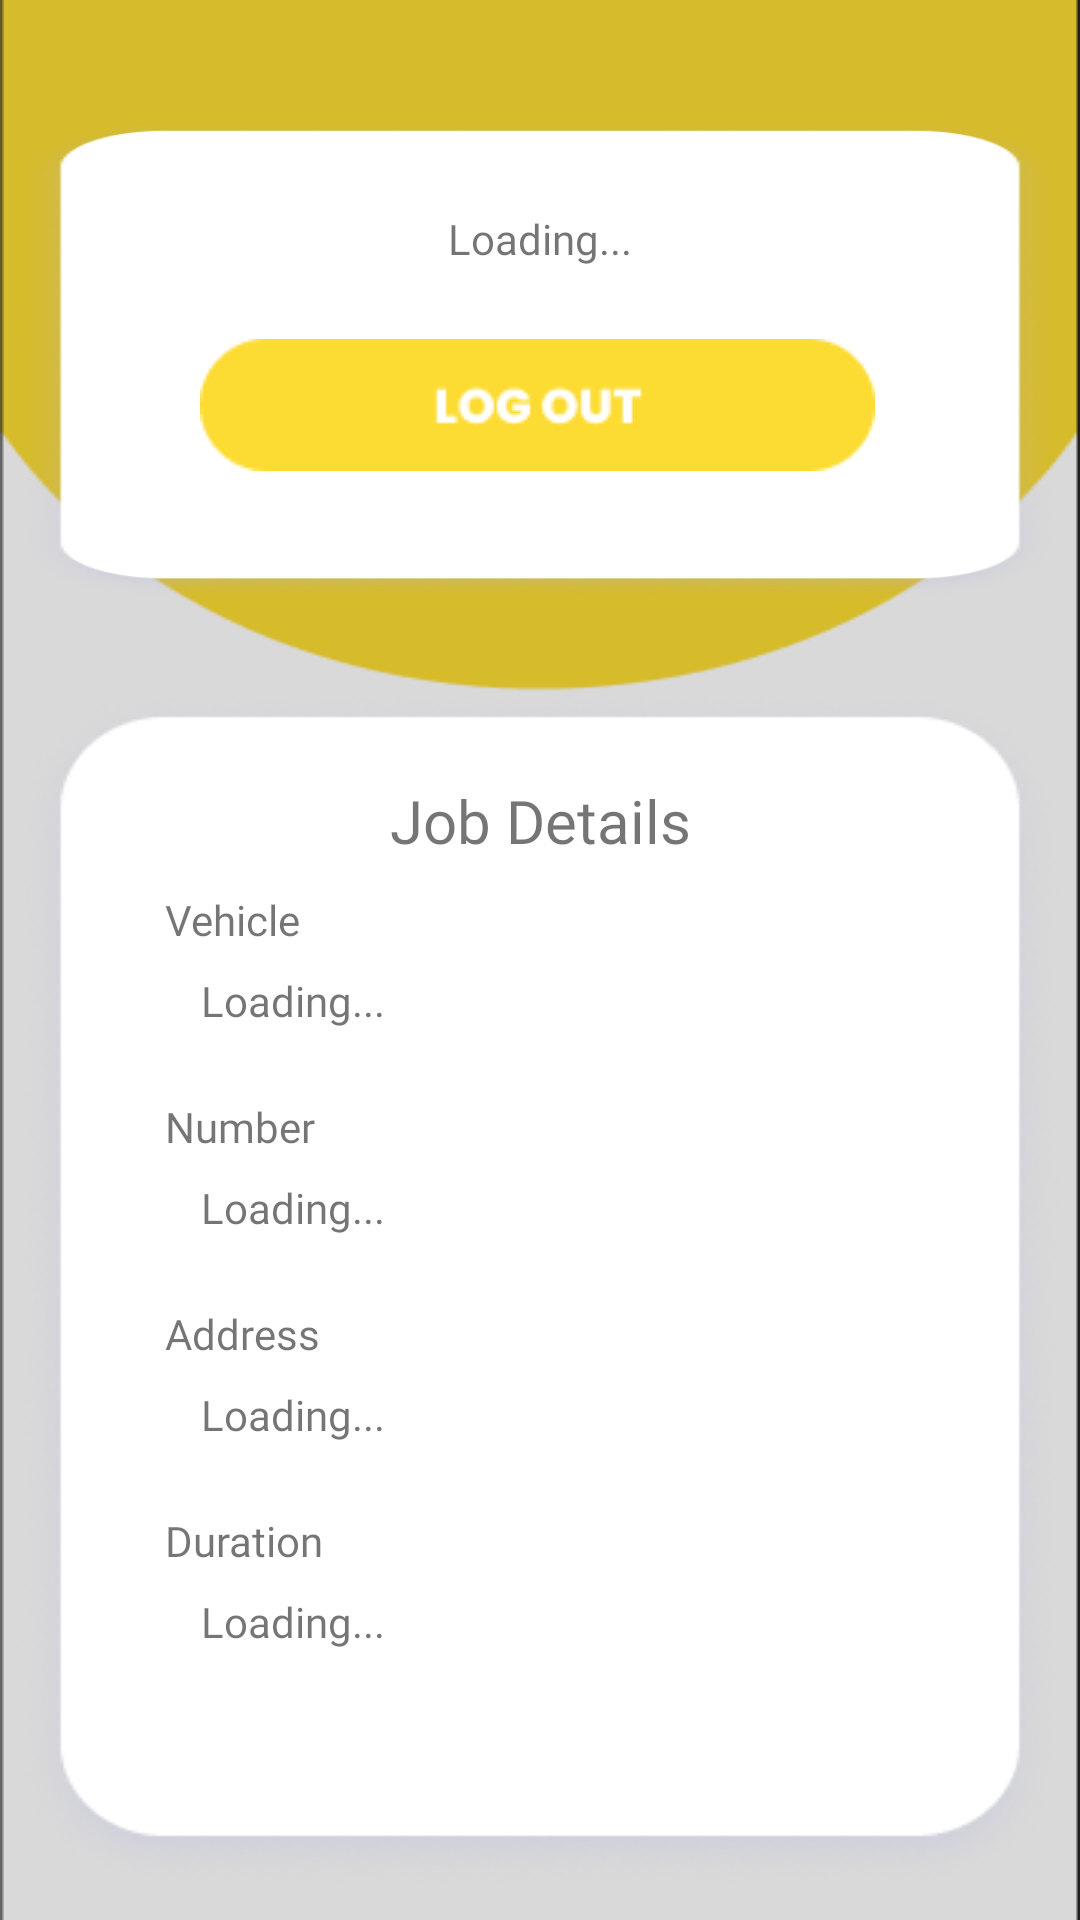

Android layout source for this screen:
<!-- AndroidManifest.xml: application theme Theme.App.NoActionBar -->
<!-- res/layout/activity_driver_home_booked.xml -->
<?xml version="1.0" encoding="utf-8"?>
<androidx.constraintlayout.widget.ConstraintLayout xmlns:android="http://schemas.android.com/apk/res/android"
    xmlns:app="http://schemas.android.com/apk/res-auto"
    xmlns:tools="http://schemas.android.com/tools"
    android:layout_width="match_parent"
    android:layout_height="match_parent"
    android:gravity="center"
    tools:context=".driver.DriverHomeBookedActivity">

    <ImageView
        android:layout_width="match_parent"
        android:layout_height="wrap_content"
        android:scaleType="fitXY"
        android:adjustViewBounds="true"
        android:id="@+id/background"
        app:layout_constraintBottom_toBottomOf="parent"
        app:layout_constraintEnd_toEndOf="parent"
        app:layout_constraintStart_toStartOf="parent"
        app:layout_constraintTop_toTopOf="parent"
        android:src="@drawable/background" />

    <ImageView
        android:id="@+id/usercard"
        android:layout_width="350dp"
        android:layout_height="160dp"
        app:layout_constraintTop_toTopOf="@id/background"
        app:layout_constraintLeft_toLeftOf="@id/background"
        app:layout_constraintRight_toRightOf="@id/background"
        android:layout_marginTop="40dp"
        android:adjustViewBounds="true"
        android:scaleType="fitXY"
        android:src="@drawable/card" />

    <TextView
        android:id="@+id/textView_greeting"
        android:layout_width="wrap_content"
        android:layout_height="wrap_content"
        app:layout_constraintTop_toTopOf="@id/usercard"
        app:layout_constraintLeft_toLeftOf="@id/usercard"
        app:layout_constraintRight_toRightOf="@id/usercard"
        android:layout_marginTop="30dp"
        android:fontFamily="@font/poppins_medium"
        android:text="Loading..." />

    <ImageView
        android:id="@+id/button_logout"
        android:layout_width="wrap_content"
        android:layout_height="wrap_content"
        android:layout_marginTop="24dp"
        android:src="@drawable/logout"
        app:layout_constraintEnd_toEndOf="@+id/textView_greeting"
        app:layout_constraintHorizontal_bias="0.506"
        app:layout_constraintStart_toStartOf="@+id/textView_greeting"
        app:layout_constraintTop_toBottomOf="@+id/textView_greeting" />

    <ImageView
        android:id="@+id/jobcard"
        android:layout_width="350dp"
        android:layout_height="400dp"
        app:layout_constraintTop_toBottomOf="@id/usercard"
        app:layout_constraintLeft_toLeftOf="@id/usercard"
        app:layout_constraintRight_toRightOf="@id/usercard"
        android:layout_marginTop="30dp"
        android:adjustViewBounds="true"
        android:scaleType="fitXY"
        android:src="@drawable/card" />

    <TextView
        android:id="@+id/textView_job"
        android:layout_width="wrap_content"
        android:layout_height="wrap_content"
        android:layout_marginTop="30dp"
        app:layout_constraintTop_toTopOf="@id/jobcard"
        app:layout_constraintLeft_toLeftOf="@id/jobcard"
        app:layout_constraintRight_toRightOf="@id/jobcard"
        android:fontFamily="@font/poppins_extrabold"
        android:text="Job Details"
        android:textSize="20sp" />

    <TextView
        android:id="@+id/textView21"
        android:layout_width="wrap_content"
        android:layout_height="wrap_content"
        app:layout_constraintTop_toBottomOf="@id/textView_job"
        app:layout_constraintLeft_toLeftOf="@id/usercard"
        android:layout_marginTop="10dp"
        android:layout_marginLeft="50dp"
        android:fontFamily="@font/poppins_bold"
        android:text="Vehicle" />

    <TextView
        android:id="@+id/textView_vehicle"
        android:layout_width="wrap_content"
        android:layout_height="wrap_content"
        app:layout_constraintTop_toBottomOf="@id/textView21"
        app:layout_constraintLeft_toLeftOf="@id/textView21"
        android:layout_marginStart="12dp"
        android:layout_marginTop="8dp"
        android:fontFamily="@font/poppins_medium"
        android:text="Loading..." />

    <TextView
        android:id="@+id/textView19"
        android:layout_width="wrap_content"
        android:layout_height="wrap_content"
        app:layout_constraintTop_toBottomOf="@id/textView21"
        app:layout_constraintLeft_toLeftOf="@id/textView21"
        android:layout_marginTop="50dp"
        android:fontFamily="@font/poppins_bold"
        android:text="Number" />

    <TextView
        android:id="@+id/textView_number"
        android:layout_width="wrap_content"
        android:layout_height="wrap_content"
        android:fontFamily="@font/poppins_medium"
        app:layout_constraintTop_toBottomOf="@id/textView19"
        app:layout_constraintLeft_toLeftOf="@id/textView19"
        android:layout_marginStart="12dp"
        android:layout_marginTop="8dp"
        android:text="Loading..." />

    <TextView
        android:id="@+id/textView23"
        android:layout_width="wrap_content"
        android:layout_height="wrap_content"
        app:layout_constraintTop_toBottomOf="@id/textView19"
        app:layout_constraintLeft_toLeftOf="@id/textView19"
        android:layout_marginTop="50dp"
        android:fontFamily="@font/poppins_bold"
        android:text="Address" />

    <TextView
        android:id="@+id/textView_address"
        android:layout_width="wrap_content"
        android:layout_height="wrap_content"
        app:layout_constraintTop_toBottomOf="@id/textView23"
        app:layout_constraintLeft_toLeftOf="@id/textView23"
        android:layout_marginStart="12dp"
        android:layout_marginTop="8dp"
        android:fontFamily="@font/poppins_medium"
        android:text="Loading..." />

    <TextView
        android:id="@+id/textView24"
        android:layout_width="wrap_content"
        android:layout_height="wrap_content"
        app:layout_constraintTop_toBottomOf="@id/textView23"
        app:layout_constraintLeft_toLeftOf="@id/textView23"
        android:layout_marginTop="50dp"
        android:fontFamily="@font/poppins_bold"
        android:text="Duration" />

    <TextView
        android:id="@+id/textView_date"
        android:layout_width="wrap_content"
        android:layout_height="wrap_content"
        app:layout_constraintTop_toBottomOf="@id/textView24"
        app:layout_constraintLeft_toLeftOf="@id/textView24"
        android:layout_marginStart="12dp"
        android:layout_marginTop="8dp"
        android:fontFamily="@font/poppins_medium"
        android:text="Loading..." />

</androidx.constraintlayout.widget.ConstraintLayout>
<!-- resources referenced by this layout -->
<resources>
  <!-- drawable background: png bitmap (drawable, 4131 bytes) -->
  <!-- drawable card: png bitmap (drawable, 34892 bytes) -->
  <!-- drawable logout: png bitmap (drawable, 1838 bytes) -->
  <style name="Theme.App.NoActionBar">
          <item name="windowActionBar">false</item>
          <item name="windowNoTitle">true</item>
      </style>
</resources>
